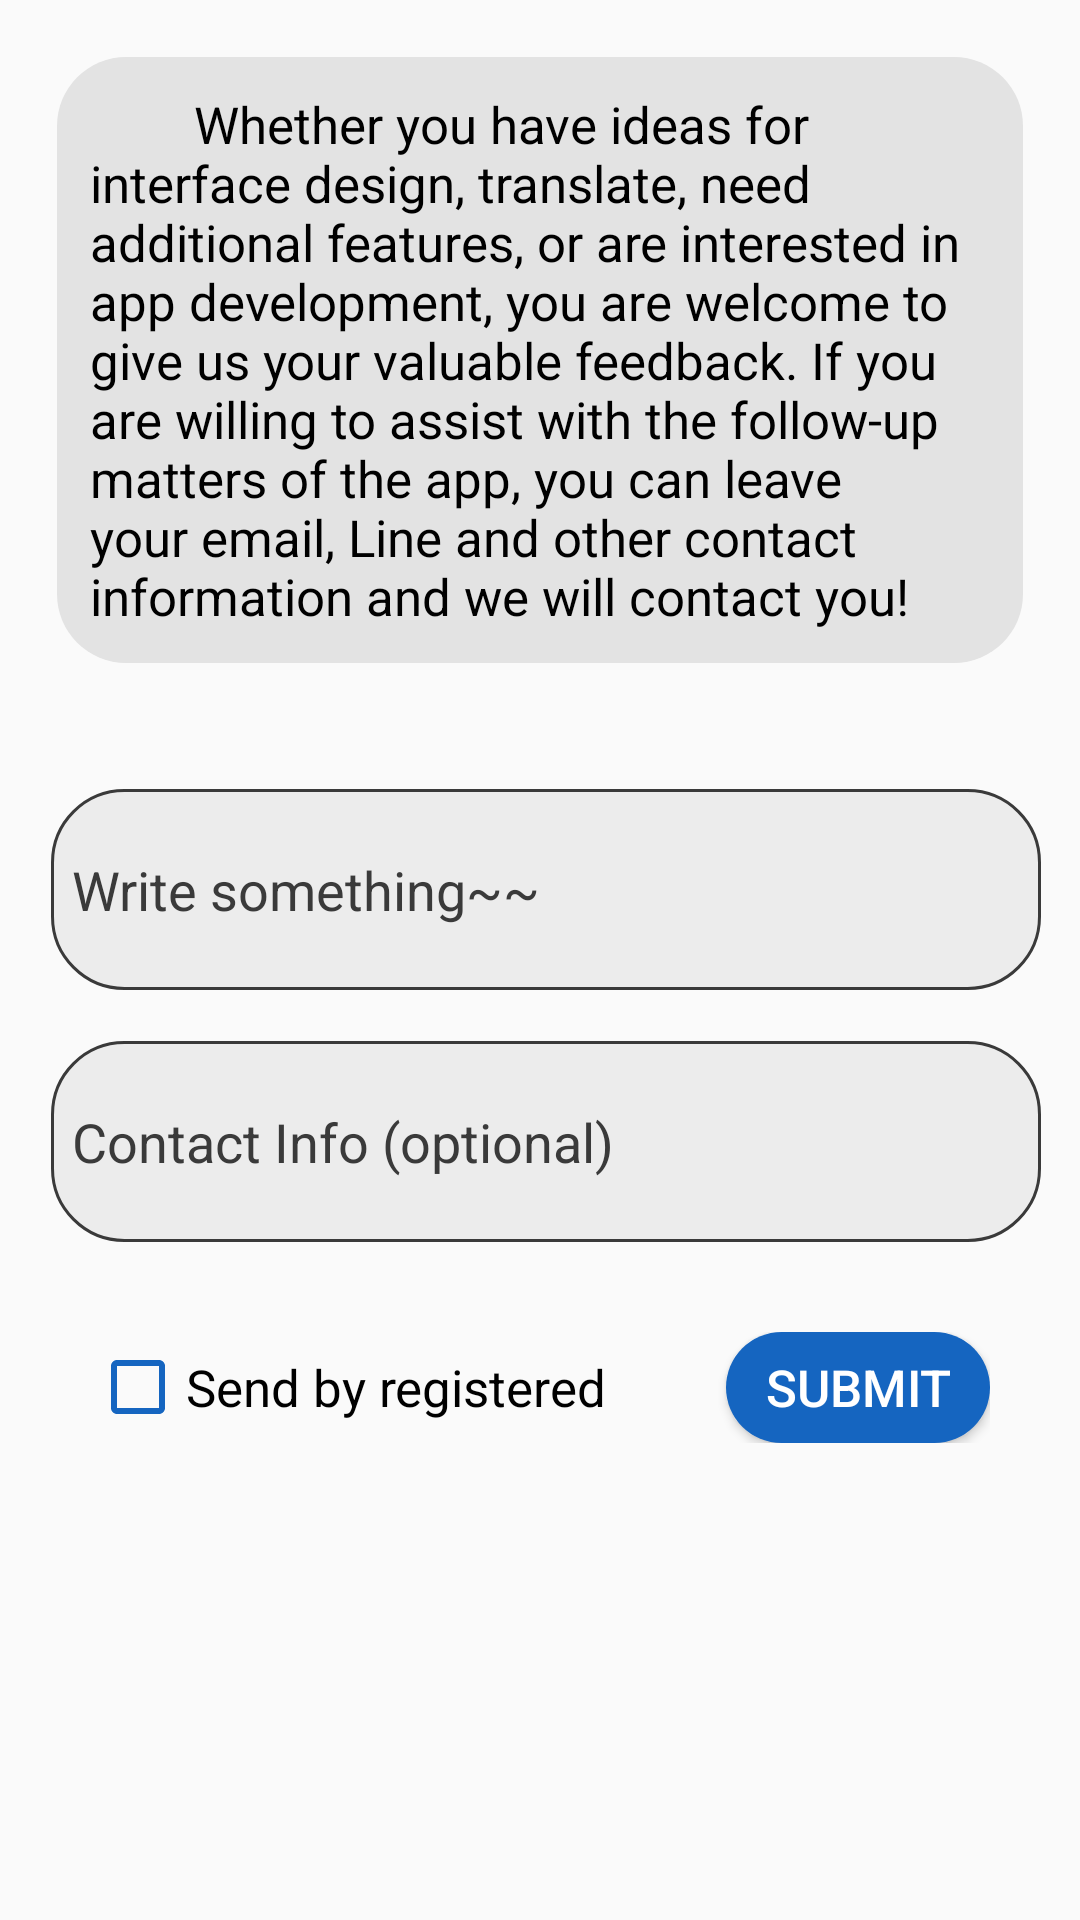

The Android layout XML behind this screen, and the referenced resources:
<!-- AndroidManifest.xml: application theme AppTheme -->
<!-- res/layout/activity6_contact_us_fragment1.xml -->
<?xml version="1.0" encoding="utf-8"?>
<FrameLayout xmlns:android="http://schemas.android.com/apk/res/android"
    xmlns:tools="http://schemas.android.com/tools"
    xmlns:app="http://schemas.android.com/apk/res-auto"
    android:layout_width="match_parent"
    android:layout_height="match_parent"
    tools:context=".Activity6_Contact_Us_Fragment1">

    <LinearLayout
        android:layout_width="match_parent"
        android:layout_height="match_parent"
        android:orientation="vertical"
        app:layout_behavior="@string/appbar_scrolling_view_behavior" >

        <WebView
            android:id="@+id/web"
            android:layout_width="1dp"
            android:layout_height="1dp"
            android:visibility="gone"/>

        <LinearLayout
            android:layout_width="match_parent"
            android:layout_height="wrap_content"
            android:layout_margin="19dp"
            android:padding="11dp"
            android:background="@drawable/linear_inside"
            android:orientation="vertical">
            <TextView
                android:layout_width="match_parent"
                android:layout_height="wrap_content"
                android:textSize="17sp"
                android:textColor="@color/text_color"
                android:text="@string/Feedback_text" />
        </LinearLayout>

        <LinearLayout
            android:layout_width="match_parent"
            android:layout_height="67dp"
            android:layout_marginLeft="17dp"
            android:layout_marginTop="23dp"
            android:layout_marginRight="13dp"
            android:background="@drawable/input_field"
            android:orientation="horizontal">
            <EditText
                android:id="@+id/text_input"
                android:layout_width="match_parent"
                android:layout_height="match_parent"
                android:layout_marginLeft="7dp"
                android:layout_marginRight="11dp"
                android:layout_weight="1"
                android:background="@null"
                android:ems="10"
                android:hint="@string/WriteSomething"
                android:inputType="textMultiLine"
                android:textColor="@color/gray"
                android:textColorHint="@color/gray" />
        </LinearLayout>

        <LinearLayout
            android:layout_width="match_parent"
            android:layout_height="67dp"
            android:layout_marginLeft="17dp"
            android:layout_marginTop="17dp"
            android:layout_marginRight="13dp"
            android:background="@drawable/input_field"
            android:orientation="horizontal">
            <EditText
                android:id="@+id/contactinfo_input"
                android:layout_width="match_parent"
                android:layout_height="match_parent"
                android:layout_marginLeft="7dp"
                android:layout_marginRight="11dp"
                android:layout_weight="1"
                android:background="@null"
                android:ems="10"
                android:hint="@string/ContactInfo"
                android:inputType="textMultiLine"
                android:textColor="@color/gray"
                android:textColorHint="@color/gray" />
        </LinearLayout>

        <LinearLayout
            android:layout_width="match_parent"
            android:layout_height="wrap_content"
            android:layout_margin="19dp"
            android:padding="11dp"
            android:orientation="horizontal">
            <CheckBox
                android:id="@+id/checkBox"
                android:layout_width="wrap_content"
                android:layout_height="wrap_content"
                android:layout_weight="1"
                android:textColor="@color/text_color"
                android:textSize="17sp"
                android:text="@string/RegisteredSend" />
            <Button
                android:id="@+id/button_submit"
                android:layout_width="wrap_content"
                android:layout_height="37dp"
                android:background="@drawable/rounded_button2"
                android:textColor="@color/white"
                android:textSize="17sp"
                android:text="@string/Submit" />
        </LinearLayout>

    </LinearLayout>
</FrameLayout>
<!-- resources referenced by this layout -->
<resources>
  <color name="gray">#FF3A3A3A</color>
  <color name="text_color">@color/black</color>
  <color name="white">#FFFFFFFF</color>
  <!-- drawable input_field (drawable) -->
  <?xml version="1.0" encoding="utf-8"?>
  <shape xmlns:android="http://schemas.android.com/apk/res/android"
      android:shape="rectangle">
      <solid android:color="#ECECEC" />
      <corners android:radius="24dp" />
      <stroke
          android:width="1dp"
          android:color="@color/gray" />
  </shape>
  <!-- drawable linear_inside (drawable) -->
  <?xml version="1.0" encoding="utf-8"?>
  <shape xmlns:android="http://schemas.android.com/apk/res/android">
      <solid android:color="#E3E3E3" />
      <corners android:radius="23dp"/>
  </shape>
  <!-- drawable rounded_button2 (drawable) -->
  <?xml version="1.0" encoding="utf-8"?>
  <shape xmlns:android="http://schemas.android.com/apk/res/android">
      <solid android:color="@color/colorAccent"/>
      <corners android:radius="37dp"/>
  </shape>
  <string name="ContactInfo" translatable="false">Contact Info (optional)</string>
  <string name="Feedback_text" translatable="false">        Whether you have ideas for interface design, translate, need additional features, or are interested in app development, you are welcome to give us your valuable feedback. If you are willing to assist with the follow-up matters of the app, you can leave your email, Line and other contact information and we will contact you!</string>
  <string name="RegisteredSend" translatable="false">Send by registered</string>
  <string name="Submit" translatable="false">Submit</string>
  <string name="WriteSomething" translatable="false">Write something~~</string>
  <style name="AppTheme" parent="Theme.MaterialComponents.Light.NoActionBar.Bridge">
  		<item name="colorPrimary">@color/colorPrimary</item>
  		<item name="colorPrimaryDark">@color/colorPrimaryDark</item>
  		<item name="colorAccent">@color/colorAccent</item>
  		<item name="colorControlHighlight">@color/colorControlHighlight</item>
  		<item name="colorControlNormal">@color/colorControlNormal</item>
  		<item name="itemBackground">@color/gray</item>
  		<item name="android:actionOverflowButtonStyle">@style/MyOverflowButtonStyle</item>
  	</style>
  <color name="black">#FF000000</color>
  <color name="colorAccent">#1565C0</color>
  <color name="colorPrimary">#0D47A1</color>
  <color name="colorPrimaryDark">#093881</color>
  <color name="colorControlHighlight">#008DCD</color>
  <color name="colorControlNormal">#1565C0</color>
  <style name="MyOverflowButtonStyle" parent="Widget.AppCompat.ActionButton.Overflow">
  		
  		<item name="android:src">@drawable/ic_location_white_small</item>
  	</style>
  <!-- drawable ic_location_white_small: png bitmap (drawable-xhdpi, 1479 bytes) -->
</resources>
